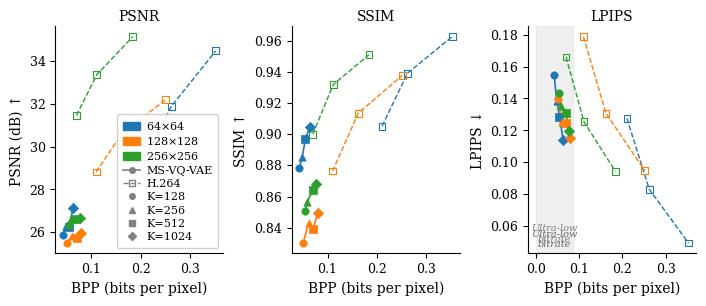

The script that saved this image: (Note: this script raises an exception after producing the figure.)
"""
generate_paper_figures.py
Generates fig_rd_combined.png and fig_lpips_scaling.png
for the NeurIPS 2026 MS-VQ-VAE paper.
Saves to C:/Users/kmani/Downloads/ alongside neurips_main.tex
"""

import math
import numpy as np
import matplotlib
import matplotlib.pyplot as plt
import matplotlib.patches as mpatches
from matplotlib.lines import Line2D

OUT_DIR = "C:/Users/kmani/Downloads"

# ── Global style ────────────────────────────────────────────────────────────
plt.rcParams.update({
    'font.family':        'serif',
    'font.serif':         ['Times New Roman', 'DejaVu Serif', 'serif'],
    'font.size':          10,
    'axes.linewidth':     0.8,
    'xtick.major.width':  0.8,
    'ytick.major.width':  0.8,
    'xtick.minor.width':  0.6,
    'ytick.minor.width':  0.6,
    'xtick.labelsize':    9,
    'ytick.labelsize':    9,
    'legend.fontsize':    9,
    'axes.spines.top':    False,
    'axes.spines.right':  False,
})

# Colorblind-safe palette (tab10 first three: blue, orange, green)
C64  = '#1f77b4'   # blue
C128 = '#ff7f0e'   # orange
C256 = '#2ca02c'   # green

# ── DATA ────────────────────────────────────────────────────────────────────

# Our model — (BPP, PSNR, SSIM, LPIPS) per K
our = {
    64: [
        (0.0427, 25.88, 0.8780, 0.1546),
        (0.0487, 26.28, 0.8855, 0.1386),
        (0.0550, 26.27, 0.8966, 0.1287),
        (0.0635, 27.14, 0.9043, 0.1140),
    ],
    128: [
        (0.0507, 25.50, 0.8302, 0.1399),
        (0.0614, 25.85, 0.8431, 0.1251),
        (0.0710, 25.72, 0.8393, 0.1245),
        (0.0799, 25.99, 0.8492, 0.1154),
    ],
    256: [
        (0.0542, 26.32, 0.8507, 0.1436),
        (0.0591, 26.60, 0.8567, 0.1352),
        (0.0701, 26.61, 0.8640, 0.1309),
        (0.0771, 26.65, 0.8682, 0.1194),
    ],
}

# H.264 baseline — (BPP, PSNR, SSIM, LPIPS) per CRF
h264 = {
    64: [
        (0.3525, 34.47, 0.9624, 0.0494),
        (0.2622, 31.87, 0.9391, 0.0830),
        (0.2105, 29.52, 0.9051, 0.1275),
    ],
    128: [
        (0.2514, 32.20, 0.9376, 0.0949),
        (0.1622, 30.61, 0.9134, 0.1307),
        (0.1102, 28.82, 0.8763, 0.1787),
    ],
    256: [
        (0.1841, 35.13, 0.9509, 0.0943),
        (0.1114, 33.36, 0.9317, 0.1254),
        (0.0702, 31.46, 0.9000, 0.1660),
    ],
}

res_colors = {64: C64, 128: C128, 256: C256}
res_labels = {64: r'64$\times$64', 128: r'128$\times$128', 256: r'256$\times$256'}
K_markers   = {0: 'o', 1: '^', 2: 's', 3: 'D'}   # K=128,256,512,1024
K_labels    = {0: 'K=128', 1: 'K=256', 2: 'K=512', 3: 'K=1024'}

# ============================================================================
# FIGURE 1 — Rate-distortion curves (3 panels)
# ============================================================================
fig, axes = plt.subplots(1, 3, figsize=(7, 3))

metric_idx  = {0: 1, 1: 2, 2: 3}   # PSNR=col1, SSIM=col2, LPIPS=col3
ylabels     = ['PSNR (dB) ↑', 'SSIM ↑', 'LPIPS ↓']
panel_titles = ['PSNR', 'SSIM', 'LPIPS']

for panel, ax in enumerate(axes):
    mi = metric_idx[panel]

    for res, color in res_colors.items():
        pts = our[res]
        # Sort by BPP
        pts_sorted = sorted(pts, key=lambda x: x[0])
        bpp_vals = [p[0] for p in pts_sorted]
        met_vals = [p[mi] for p in pts_sorted]

        # Line connecting our model points
        ax.plot(bpp_vals, met_vals, color=color, linewidth=1.2,
                linestyle='-', zorder=2)

        # Individual markers by K
        for ki, pt in enumerate(pts):
            ax.scatter(pt[0], pt[mi],
                       marker=K_markers[ki], color=color,
                       s=28, zorder=3, linewidths=0.5,
                       edgecolors=color)

        # H.264 dashed line
        h_pts = sorted(h264[res], key=lambda x: x[0])
        bpp_h = [p[0] for p in h_pts]
        met_h = [p[mi] for p in h_pts]
        ax.plot(bpp_h, met_h, color=color, linewidth=1.0,
                linestyle='--', zorder=2)
        ax.scatter(bpp_h, met_h,
                   marker='s', color='none', s=24, zorder=3,
                   edgecolors=color, linewidths=0.8)

    # LPIPS panel: shaded ultra-low bitrate region
    if panel == 2:
        ax.axvspan(0.0, 0.085, color='lightgrey', alpha=0.35, zorder=0)
        ax.text(0.0425, ax.get_ylim()[0] if ax.get_ylim()[0] != 0 else 0.04,
                'Ultra-low\nbitrate', ha='center', va='bottom',
                fontsize=7, color='grey', style='italic',
                transform=ax.get_xaxis_transform(),
                clip_on=True)

    ax.set_xlabel('BPP (bits per pixel)', fontsize=10)
    ax.set_ylabel(ylabels[panel], fontsize=10)
    ax.set_title(panel_titles[panel], fontsize=10, pad=4)
    ax.tick_params(labelsize=9)

# ── Legend ───────────────────────────────────────────────────────────────────
# Resolution color patches
res_handles = [
    mpatches.Patch(color=res_colors[r], label=res_labels[r])
    for r in [64, 128, 256]
]
# Line style handles
style_handles = [
    Line2D([0], [0], color='grey', linestyle='-',  linewidth=1.2,
           marker='o', markersize=4, label='MS-VQ-VAE'),
    Line2D([0], [0], color='grey', linestyle='--', linewidth=1.0,
           marker='s', markersize=4, markerfacecolor='none', label='H.264'),
]
# K marker handles
k_handles = [
    Line2D([0], [0], linestyle='none', marker=K_markers[i],
           color='grey', markersize=4, label=K_labels[i])
    for i in range(4)
]

axes[0].legend(
    handles=res_handles + style_handles + k_handles,
    fontsize=8, loc='lower right',
    framealpha=0.9, edgecolor='#cccccc',
    handlelength=1.6, handletextpad=0.5,
    borderpad=0.5, labelspacing=0.3
)

# LPIPS shaded label — apply after axes are finalised
ax_lpips = axes[2]
ylim = ax_lpips.get_ylim()
y_text = ylim[0] + 0.02 * (ylim[1] - ylim[0])
ax_lpips.text(0.0425, y_text,
              'Ultra-low\nbitrate', ha='center', va='bottom',
              fontsize=7, color='dimgrey', style='italic')

plt.tight_layout(pad=0.5, w_pad=0.8)
out1 = f"{OUT_DIR}/fig_rd_combined.png"
plt.savefig(out1, dpi=300, bbox_inches='tight', facecolor='white')
print(f"Saved {out1}")
plt.show()
plt.close()


# ============================================================================
# FIGURE 2 — LPIPS scaling scatter
# ============================================================================

# Scaling law: LPIPS_pred = -0.0094*log2(K) + -0.0009*log2(r) + 0.2169
def pred_lpips(K, r):
    return -0.0094 * math.log2(K) + (-0.0009) * math.log2(r) + 0.2169

# All 12 points
points = [
    (128,  64,  0.1546),
    (256,  64,  0.1386),
    (512,  64,  0.1287),
    (1024, 64,  0.1140),
    (128,  128, 0.1399),
    (256,  128, 0.1251),
    (512,  128, 0.1245),
    (1024, 128, 0.1154),
    (128,  256, 0.1436),
    (256,  256, 0.1352),
    (512,  256, 0.1309),
    (1024, 256, 0.1194),
]

K_list    = [128, 256, 512, 1024]
K_mk_map  = {128: 'o', 256: '^', 512: 's', 1024: 'D'}

fig2, ax2 = plt.subplots(figsize=(3.5, 3.5))

for K, r, actual in points:
    predicted = pred_lpips(K, r)
    color  = res_colors[r]
    marker = K_mk_map[K]
    ax2.scatter(actual, predicted,
                marker=marker, color=color,
                s=40, zorder=3, linewidths=0.6,
                edgecolors='white')

# Identity line y = x
lims = [0.10, 0.16]
ax2.plot(lims, lims, color='grey', linestyle='--',
         linewidth=0.9, zorder=1, label='_nolegend_')

ax2.set_xlim(0.10, 0.16)
ax2.set_ylim(0.10, 0.16)
ax2.set_aspect('equal')

ax2.set_xlabel('Actual LPIPS', fontsize=10)
ax2.set_ylabel('Predicted LPIPS', fontsize=10)
ax2.tick_params(labelsize=9)

# R² annotation
ax2.text(0.105, 0.157, r'$R^2 = 0.826$',
         fontsize=9, ha='left', va='top',
         bbox=dict(boxstyle='round,pad=0.2', facecolor='white',
                   edgecolor='none', alpha=0.8))

# Legend — resolution colors
res_handles2 = [
    mpatches.Patch(color=res_colors[r], label=res_labels[r])
    for r in [64, 128, 256]
]
k_handles2 = [
    Line2D([0], [0], linestyle='none', marker=K_mk_map[K],
           color='grey', markersize=5,
           label=f'K={K}')
    for K in K_list
]
ax2.legend(handles=res_handles2 + k_handles2,
           fontsize=8, loc='lower right',
           framealpha=0.9, edgecolor='#cccccc',
           handlelength=1.2, handletextpad=0.5,
           borderpad=0.5, labelspacing=0.3)

plt.tight_layout(pad=0.4)
out2 = f"{OUT_DIR}/fig_lpips_scaling.png"
plt.savefig(out2, dpi=300, bbox_inches='tight', facecolor='white')
print(f"Saved {out2}")
plt.show()
plt.close()

print("Done. Both figures written to", OUT_DIR)
